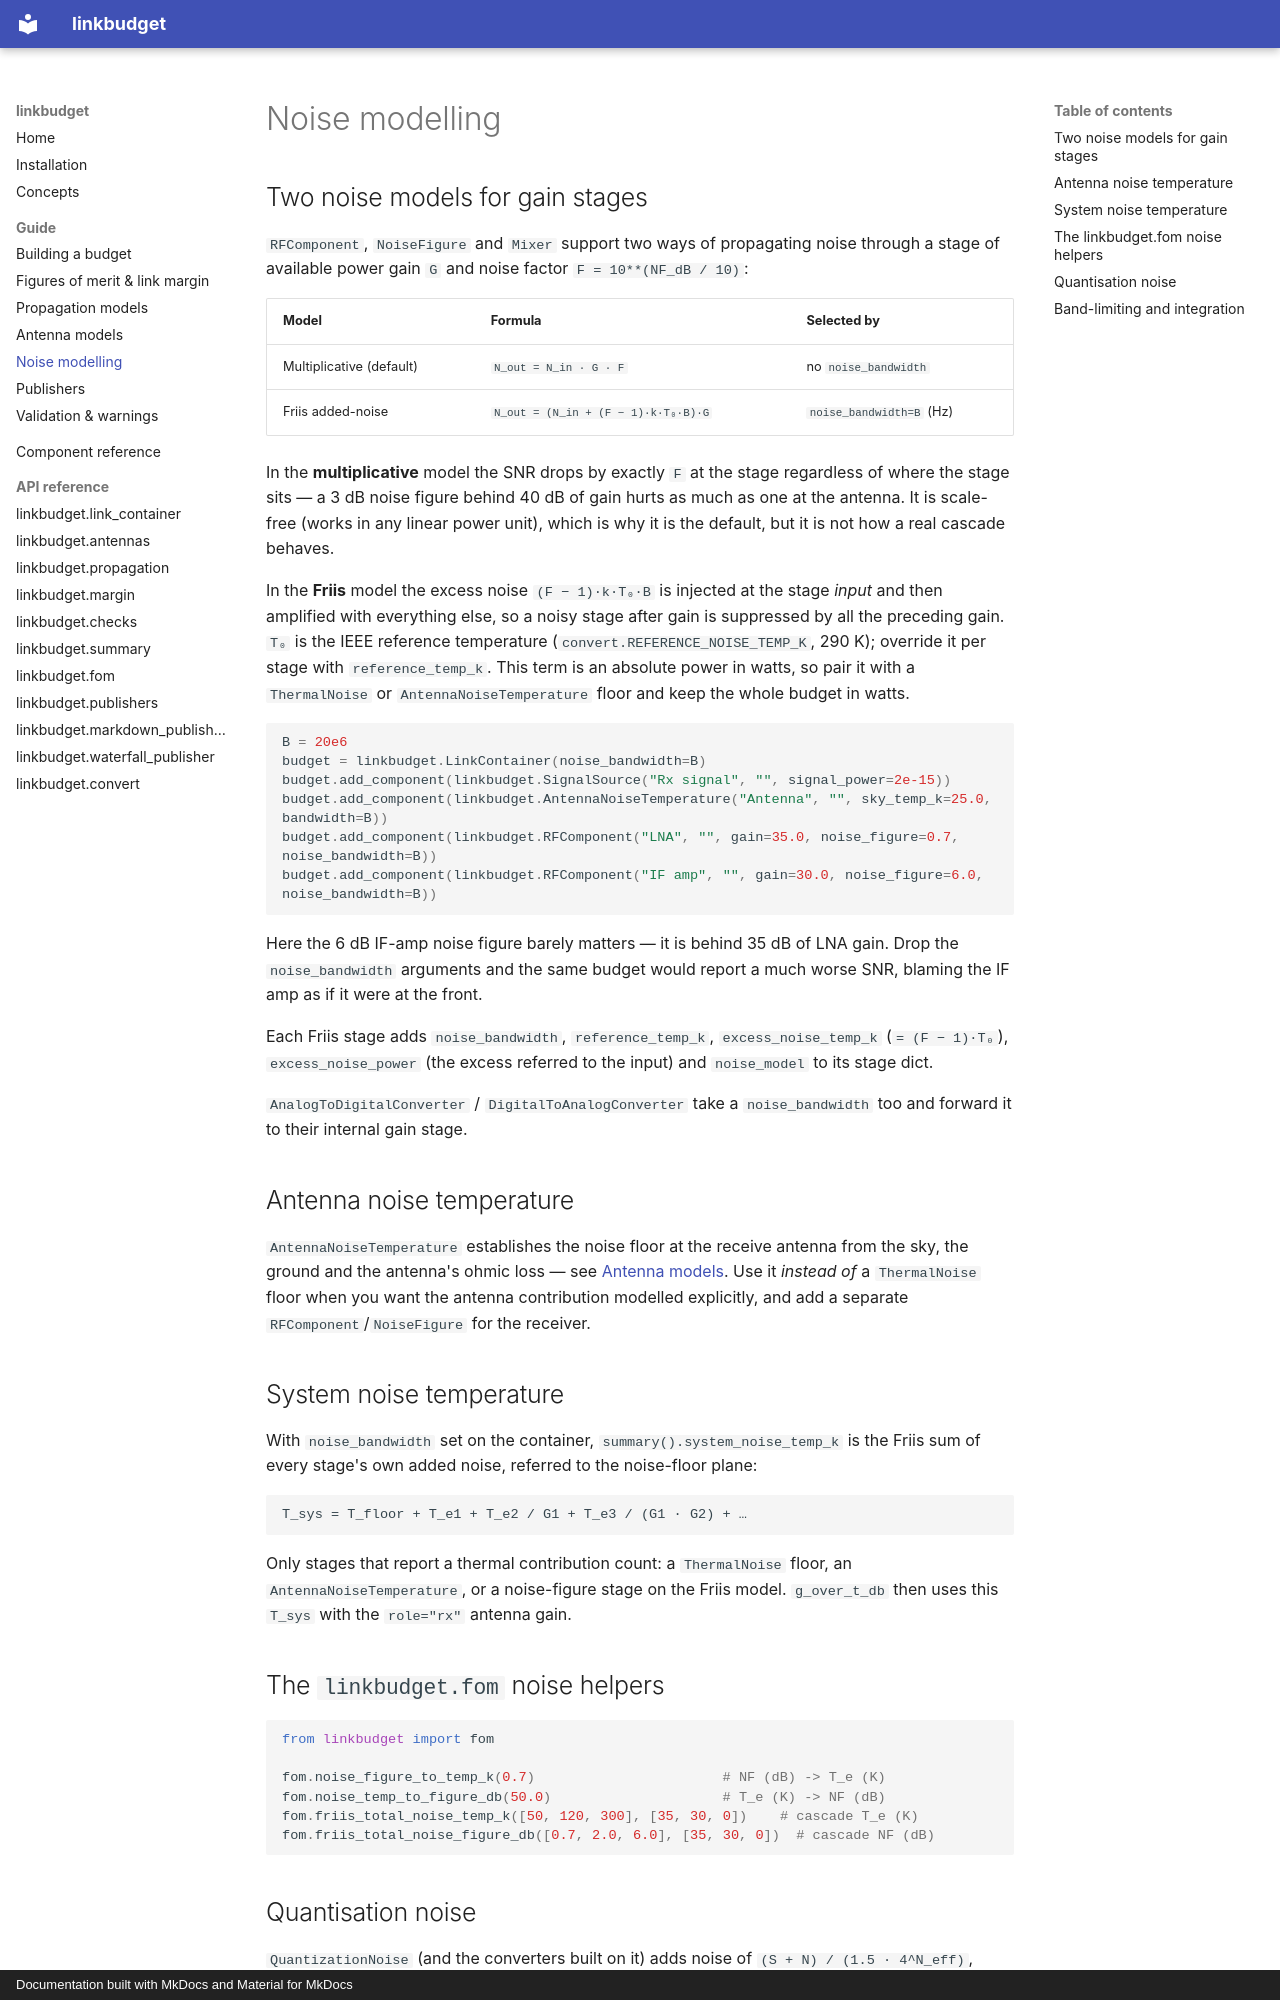

repository: Chris93Hall/linkbudget · page: guide/noise/index.html · generator: mkdocs · copyright: Documentation built with MkDocs and Material for MkDocs

# Noise modelling

## Two noise models for gain stages

`RFComponent`, `NoiseFigure` and `Mixer` support two ways of propagating
noise through a stage of available power gain `G` and noise factor
`F = 10**(NF_dB / 10)`:

| Model | Formula | Selected by |
|---|---|---|
| Multiplicative (default) | `N_out = N_in · G · F` | no `noise_bandwidth` |
| Friis added-noise | `N_out = (N_in + (F − 1)·k·T₀·B)·G` | `noise_bandwidth=B` (Hz) |

In the **multiplicative** model the SNR drops by exactly `F` at the stage
regardless of where the stage sits — a 3 dB noise figure behind 40 dB of gain
hurts as much as one at the antenna. It is scale-free (works in any linear
power unit), which is why it is the default, but it is not how a real cascade
behaves.

In the **Friis** model the excess noise `(F − 1)·k·T₀·B` is injected at the
stage *input* and then amplified with everything else, so a noisy stage after
gain is suppressed by all the preceding gain. `T₀` is the IEEE reference
temperature (`convert.REFERENCE_NOISE_TEMP_K`, 290 K); override it per stage
with `reference_temp_k`. This term is an absolute power in watts, so pair it
with a `ThermalNoise` or `AntennaNoiseTemperature` floor and keep the whole
budget in watts.

```python
B = 20e6
budget = linkbudget.LinkContainer(noise_bandwidth=B)
budget.add_component(linkbudget.SignalSource("Rx signal", "", signal_power=2e-15))
budget.add_component(linkbudget.AntennaNoiseTemperature("Antenna", "", sky_temp_k=25.0, bandwidth=B))
budget.add_component(linkbudget.RFComponent("LNA", "", gain=35.0, noise_figure=0.7, noise_bandwidth=B))
budget.add_component(linkbudget.RFComponent("IF amp", "", gain=30.0, noise_figure=6.0, noise_bandwidth=B))
```

Here the 6 dB IF-amp noise figure barely matters — it is behind 35 dB of LNA
gain. Drop the `noise_bandwidth` arguments and the same budget would report a
much worse SNR, blaming the IF amp as if it were at the front.

Each Friis stage adds `noise_bandwidth`, `reference_temp_k`,
`excess_noise_temp_k` (`= (F − 1)·T₀`), `excess_noise_power` (the excess
referred to the input) and `noise_model` to its stage dict.

`AnalogToDigitalConverter` / `DigitalToAnalogConverter` take a
`noise_bandwidth` too and forward it to their internal gain stage.

## Antenna noise temperature

`AntennaNoiseTemperature` establishes the noise floor at the receive antenna
from the sky, the ground and the antenna's ohmic loss — see
[Antenna models](antennas.md#antennanoisetemperature). Use it *instead of* a
`ThermalNoise` floor when you want the antenna contribution modelled
explicitly, and add a separate `RFComponent`/`NoiseFigure` for the receiver.

## System noise temperature

With `noise_bandwidth` set on the container, `summary().system_noise_temp_k`
is the Friis sum of every stage's own added noise, referred to the noise-floor
plane:

```
T_sys = T_floor + T_e1 + T_e2 / G1 + T_e3 / (G1 · G2) + …
```

Only stages that report a thermal contribution count: a `ThermalNoise` floor,
an `AntennaNoiseTemperature`, or a noise-figure stage on the Friis model.
`g_over_t_db` then uses this `T_sys` with the `role="rx"` antenna gain.

## The `linkbudget.fom` noise helpers

```python
from linkbudget import fom

fom.noise_figure_to_temp_k(0.7)                       # NF (dB) -> T_e (K)
fom.noise_temp_to_figure_db(50.0)                     # T_e (K) -> NF (dB)
fom.friis_total_noise_temp_k([50, 120, 300], [35, 30, 0])    # cascade T_e (K)
fom.friis_total_noise_figure_db([0.7, 2.0, 6.0], [35, 30, 0])  # cascade NF (dB)
```
